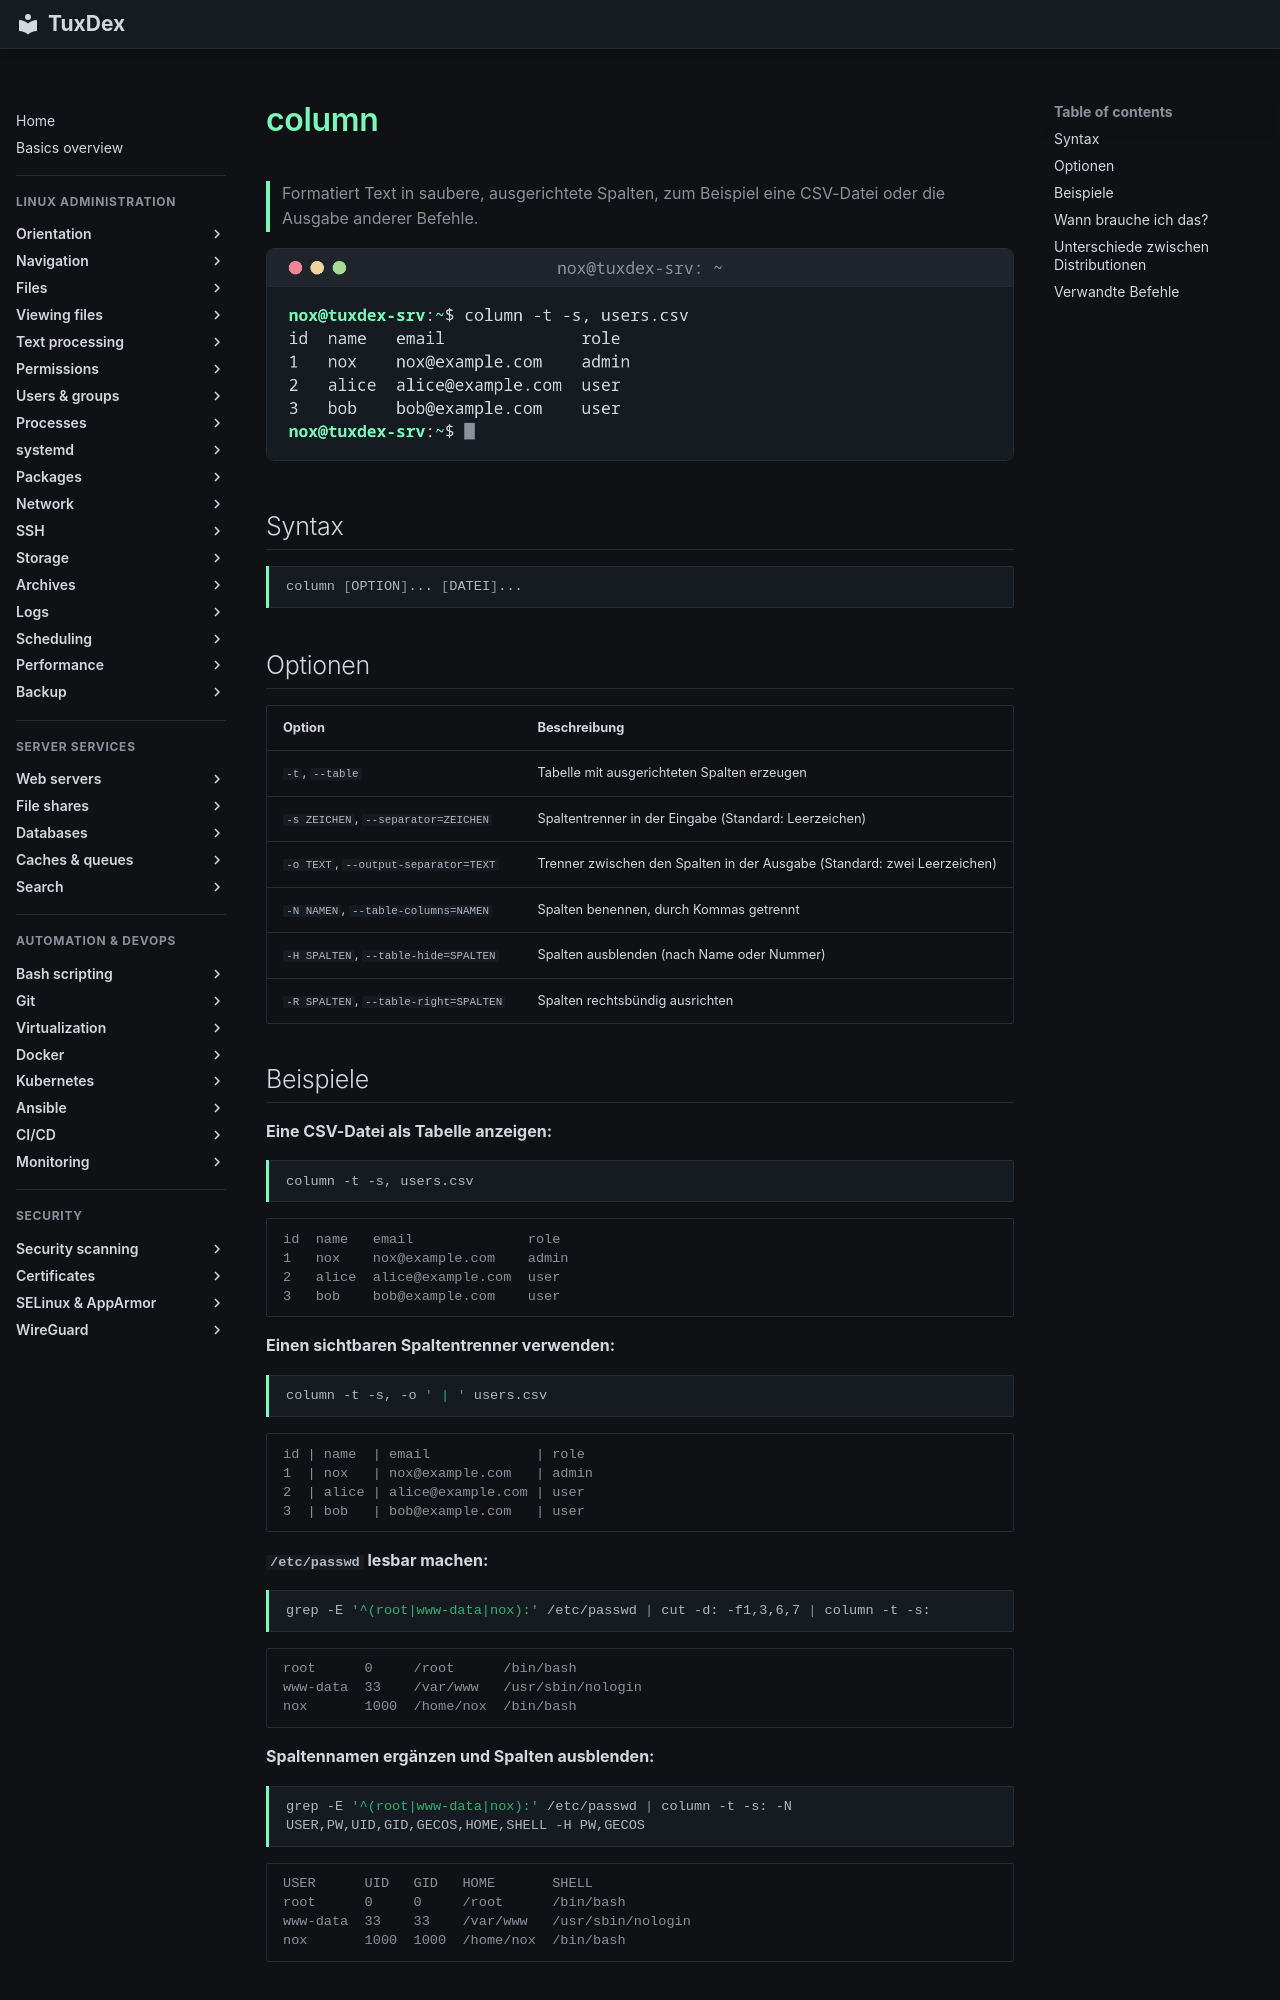

repository: Noxisan/tuxcodex · page: 05-text-processing/column.de/index.html · generator: mkdocs

# column

> Formatiert Text in saubere, ausgerichtete Spalten, zum Beispiel eine CSV-Datei oder die Ausgabe anderer Befehle.

![column output](../assets/screenshots/05-text-processing/column.png)

## Syntax

```bash
column [OPTION]... [DATEI]...
```

## Optionen

| Option | Beschreibung |
|--------|--------------|
| `-t`, `--table` | Tabelle mit ausgerichteten Spalten erzeugen |
| `-s ZEICHEN`, `--separator=ZEICHEN` | Spaltentrenner in der Eingabe (Standard: Leerzeichen) |
| `-o TEXT`, `--output-separator=TEXT` | Trenner zwischen den Spalten in der Ausgabe (Standard: zwei Leerzeichen) |
| `-N NAMEN`, `--table-columns=NAMEN` | Spalten benennen, durch Kommas getrennt |
| `-H SPALTEN`, `--table-hide=SPALTEN` | Spalten ausblenden (nach Name oder Nummer) |
| `-R SPALTEN`, `--table-right=SPALTEN` | Spalten rechtsbündig ausrichten |

## Beispiele

**Eine CSV-Datei als Tabelle anzeigen:**

```bash
column -t -s, users.csv
```

```text
id  name   email              role
1   nox    nox@example.com    admin
2   alice  alice@example.com  user
3   bob    bob@example.com    user
```

**Einen sichtbaren Spaltentrenner verwenden:**

```bash
column -t -s, -o ' | ' users.csv
```

```text
id | name  | email             | role
1  | nox   | nox@example.com   | admin
2  | alice | alice@example.com | user
3  | bob   | bob@example.com   | user
```

**`/etc/passwd` lesbar machen:**

```bash
grep -E '^(root|www-data|nox):' /etc/passwd | cut -d: -f1,3,6,7 | column -t -s:
```

```text
root      0     /root      /bin/bash
www-data  33    /var/www   /usr/sbin/nologin
nox       1000  /home/nox  /bin/bash
```

**Spaltennamen ergänzen und Spalten ausblenden:**

```bash
grep -E '^(root|www-data|nox):' /etc/passwd | column -t -s: -N USER,PW,UID,GID,GECOS,HOME,SHELL -H PW,GECOS
```

```text
USER      UID   GID   HOME       SHELL
root      0     0     /root      /bin/bash
www-data  33    33    /var/www   /usr/sbin/nologin
nox       1000  1000  /home/nox  /bin/bash
```
